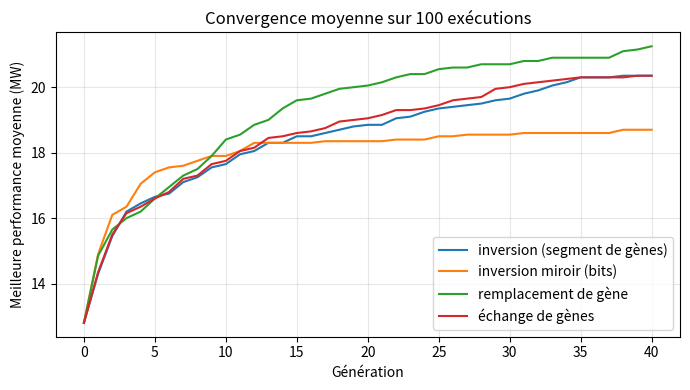

Write the Python code that produced this figure.


import itertools
import random

CAPACITE = [20, 15, 35, 40, 15, 15, 10]   # capacité de chaque unité (MW)
DUREE    = [2, 2, 1, 1, 1, 1, 1]          # nombre d'intervalles de maintenance requis
DEMANDE  = [80, 90, 65, 70]               # demande en puissance par intervalle (MW)

N_UNITES = len(CAPACITE)                  # 7 unités
N_INTERVALLES = len(DEMANDE)              # 4 intervalles
CAPACITE_TOTALE = sum(CAPACITE)           # 150 MW


# =====================================================================
# 2. CODAGE : un chromosome = 7 gènes de 4 bits (un gène par unité)
# =====================================================================
def genes_possibles(duree):
    res = []
    for debut in range(N_INTERVALLES - duree + 1):
        res.append("".join("1" if debut <= t < debut + duree else "0"
                           for t in range(N_INTERVALLES)))
    return res


GENES = [genes_possibles(d) for d in DUREE]
GROUPES = []
for i in range(N_UNITES):
    if GROUPES and GENES[GROUPES[-1][0]] == GENES[i]:
        GROUPES[-1].append(i)
    else:
        GROUPES.append([i])


def chromosome_aleatoire():
    return [random.choice(GENES[u]) for u in range(N_UNITES)]


# =====================================================================
#  FONCTION OBJECTIF (performance du chromosome)
# =====================================================================
def puissance_en_maintenance(chrom):
    """Puissance perdue (MW) dans chaque intervalle."""
    return [sum(CAPACITE[u] for u in range(N_UNITES) if chrom[u][t] == "1")
            for t in range(N_INTERVALLES)]


def reserves(chrom):
    """Réserve = capacité totale - puissance en maintenance - demande."""
    pm = puissance_en_maintenance(chrom)
    return [CAPACITE_TOTALE - pm[t] - DEMANDE[t] for t in range(N_INTERVALLES)]


def performance(chrom):
    """Performance = plus petite réserve ; 0 si une réserve est négative."""
    return max(0, min(reserves(chrom)))

def selection_loterie(population, perfs):
    total = sum(perfs)
    if total == 0:                       # tous à 0 : tirage uniforme
        return random.choice(population)
    tirage = random.uniform(0, total)
    cumul = 0
    for individu, p in zip(population, perfs):
        cumul += p
        if cumul >= tirage:
            return individu
    return population[-1]

def croisement(p1, p2):
    point = random.randint(1, N_UNITES - 1)
    return p1[:point] + p2[point:], p2[:point] + p1[point:]

def mutation_inversion(chrom):
    c = chrom[:]
    groupes = [g for g in GROUPES if len(g) >= 2]
    g = random.choice(groupes)
    i, j = sorted(random.sample(range(len(g)), 2))
    idx = g[i:j + 1]
    valeurs = [c[k] for k in idx][::-1]
    for k, v in zip(idx, valeurs):
        c[k] = v
    return c


def mutation_inversion_bits(chrom):
    c = chrom[:]
    u = random.randrange(N_UNITES)
    c[u] = c[u][::-1]
    return c


def mutation_remplacement(chrom):
    c = chrom[:]
    u = random.randrange(N_UNITES)
    autres = [g for g in GENES[u] if g != c[u]]
    c[u] = random.choice(autres)
    return c


def mutation_echange(chrom):
    c = chrom[:]
    g = random.choice([g for g in GROUPES if len(g) >= 2])
    a, b = random.sample(g, 2)
    c[a], c[b] = c[b], c[a]
    return c


MUTATIONS = {
    "inversion (segment de gènes)": mutation_inversion,
    "inversion miroir (bits)": mutation_inversion_bits,
    "remplacement de gène": mutation_remplacement,
    "échange de gènes": mutation_echange,
}


# =====================================================================
#  ALGORITHME GÉNÉTIQUE
# =====================================================================
def algo_genetique(taille_pop=50, generations=100, pc=0.8, pm=0.2,
                   mutation=mutation_inversion, elitisme=2, graine=None):
    if graine is not None:
        random.seed(graine)
    population = [chromosome_aleatoire() for _ in range(taille_pop)]
    historique = []                                   # meilleure perf par génération
    meilleur = None
    for g in range(generations + 1):
        perfs = [performance(c) for c in population]
        ordre = sorted(range(taille_pop), key=lambda i: perfs[i], reverse=True)
        if meilleur is None or perfs[ordre[0]] > performance(meilleur):
            meilleur = population[ordre[0]][:]
        historique.append((g, perfs[ordre[0]], sum(perfs) / taille_pop))
        if g == generations:
            break
        # nouvelle génération : élitisme + sélection/croisement/mutation
        nouvelle = [population[i][:] for i in ordre[:elitisme]]
        while len(nouvelle) < taille_pop:
            p1 = selection_loterie(population, perfs)
            p2 = selection_loterie(population, perfs)
            if random.random() < pc:
                e1, e2 = croisement(p1, p2)
            else:
                e1, e2 = p1[:], p2[:]
            for e in (e1, e2):
                if random.random() < pm:
                    e = mutation(e)
                if len(nouvelle) < taille_pop:
                    nouvelle.append(e)
        population = nouvelle
    return meilleur, historique
def optimum_exact():
    meilleur, perf_max = None, -1
    for combi in itertools.product(*GENES):
        p = performance(list(combi))
        if p > perf_max:
            meilleur, perf_max = list(combi), p
    return meilleur, perf_max


def afficher(chrom):
    print("  chromosome :", " ".join(chrom))
    print("  puissance en maintenance :", puissance_en_maintenance(chrom))
    print("  réserves                 :", reserves(chrom),
          "-> performance =", performance(chrom))
def comparer(mutations, nb_runs, perf_opt, **params):
    print(f"{'mutation':32s} {'moy.':>6s} {'min':>4s} {'max':>4s} {'optimum atteint':>18s}")
    for nom, mut in mutations.items():
        res = [performance(algo_genetique(mutation=mut, graine=s, **params)[0])
               for s in range(nb_runs)]
        print(f"{nom:32s} {sum(res)/nb_runs:6.2f} {min(res):4d} {max(res):4d} "
              f"{sum(r == perf_opt for r in res):14d}/{nb_runs}")


def tracer_convergence(nb_runs=100, fichier="convergence.png", **params):
    try:
        import matplotlib.pyplot as plt
    except ImportError:
        print("matplotlib non installé : courbe ignorée (pip install matplotlib)")
        return
    plt.figure(figsize=(7, 4))
    for nom, mut in MUTATIONS.items():
        courbes = [[b for _, b, _ in algo_genetique(mutation=mut, graine=s, **params)[1]]
                   for s in range(nb_runs)]
        moyenne = [sum(c[g] for c in courbes) / nb_runs for g in range(len(courbes[0]))]
        plt.plot(moyenne, label=nom)
    plt.xlabel("Génération")
    plt.ylabel("Meilleure performance moyenne (MW)")
    plt.title(f"Convergence moyenne sur {nb_runs} exécutions")
    plt.legend(); plt.grid(alpha=0.3); plt.tight_layout()
    plt.savefig(fichier, dpi=150)
    print("Courbe enregistrée :", fichier)

if __name__ == "__main__":
    # a) Vérification sur l'exemple du cours
    exemple = ["0110", "0011", "0001", "1000", "0100", "0010", "1000"]
    print("Exemple du cours (attendu : réserves 20, 25, 35, 30 -> perf 20)")
    afficher(exemple)

    # b) Optimum exact
    opt, perf_opt = optimum_exact()
    print("\nOptimum exact (énumération de 9216 plannings) :")
    afficher(opt)

    # c) Un run de l'AG (sélection loterie + mutation par inversion)
    print("\nAlgorithme génétique (loterie + inversion), graine 1 :")
    best, hist = algo_genetique(graine=1)
    for g, b, moy in hist[::10]:
        print(f"  génération {g:3d} : meilleure perf = {b:2d}   moyenne = {moy:5.2f}")
    afficher(best)

    # d) Comparaison des mutations : population de 50, 100 générations
    print("\nComparaison des mutations (pop 50, 100 générations, 30 exécutions) :")
    comparer(MUTATIONS, 30, perf_opt, taille_pop=50, generations=100)

    # e) Même comparaison avec une petite population (problème plus difficile)
    print("\nComparaison des mutations (pop 10, 40 générations, 100 exécutions) :")
    comparer(MUTATIONS, 100, perf_opt, taille_pop=10, generations=40)

    # f) Courbe de convergence (facultatif)
    tracer_convergence(nb_runs=100, taille_pop=10, generations=40)
